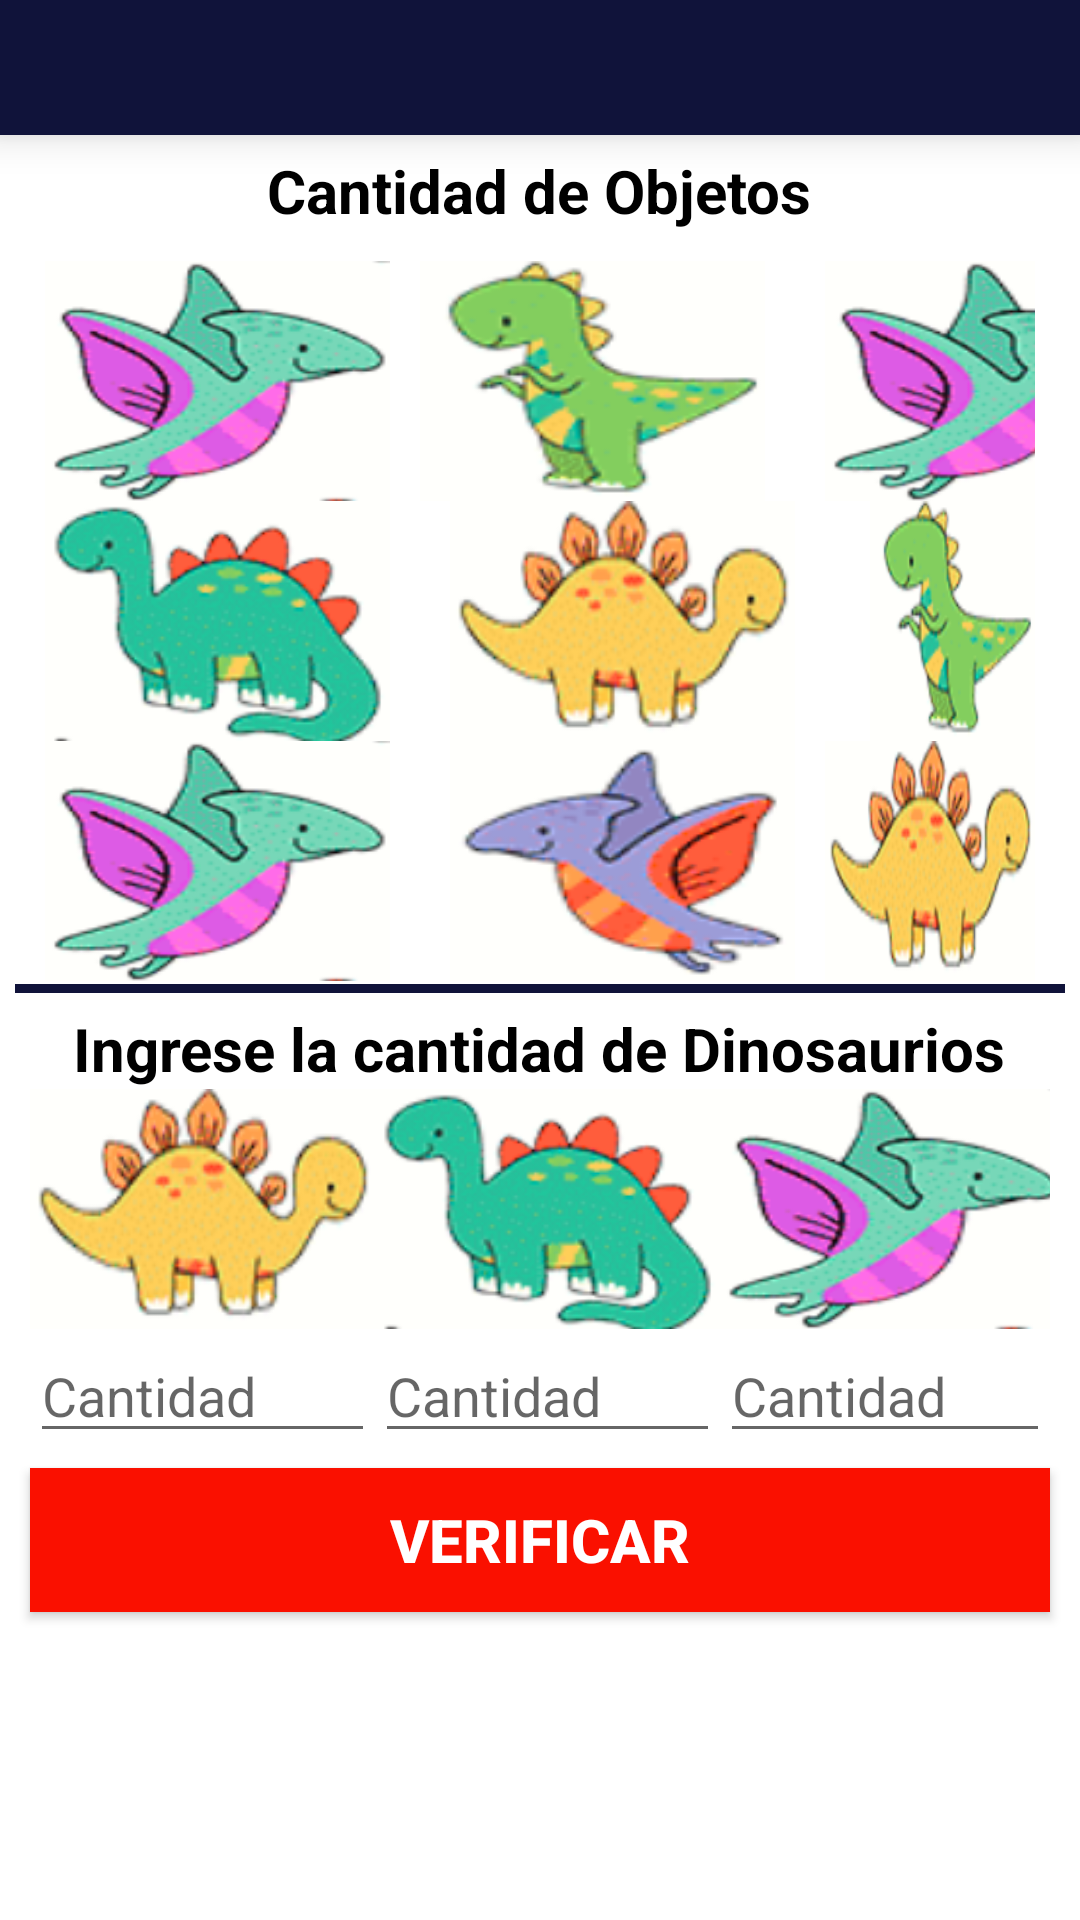

This screen was rendered from an Android layout file. Write that file and the resources it references.
<!-- AndroidManifest.xml: application theme AppTheme -->
<!-- res/layout/activity_cantidad3.xml -->
<?xml version="1.0" encoding="utf-8"?>
<RelativeLayout xmlns:android="http://schemas.android.com/apk/res/android"
    xmlns:app="http://schemas.android.com/apk/res-auto"
    xmlns:tools="http://schemas.android.com/tools"
    android:layout_width="match_parent"
    android:layout_height="match_parent"
    tools:context="com.helio.therapygame.actividades.cantidad3Activity">

    <LinearLayout
        android:layout_width="match_parent"
        android:layout_height="match_parent"
        android:orientation="vertical"
        android:background="@color/colorBlanco">

        <RelativeLayout
            android:id="@+id/idLayoutFondoL"
            android:layout_width="match_parent"
            android:layout_height="wrap_content"
            android:background="@color/colorPrimaryDark"
            android:elevation="8dp">

            <ImageView
                android:id="@+id/im"
                android:layout_width="60dp"
                android:layout_height="45dp"
                android:layout_alignParentStart="true"
                android:layout_alignParentLeft="true"
                android:layout_alignParentTop="true"
                android:layout_marginStart="52dp"
                android:layout_marginLeft="52dp"
                android:src="@drawable/logo_mini2"/>

        </RelativeLayout>

        <TextView
            android:layout_width="wrap_content"
            android:layout_height="wrap_content"
            android:text="Cantidad de Objetos"
            android:layout_marginTop="5dp"
            android:textStyle="bold"
            android:textColor="@color/colorNegro"
            android:layout_gravity="center"
            android:textSize="20dp"/>

        <LinearLayout
            android:layout_width="match_parent"
            android:layout_height="wrap_content"
            android:orientation="horizontal"
            android:layout_marginLeft="15dp"
            android:layout_marginRight="15dp"
            android:layout_marginTop="10dp">

            <ImageView
                android:layout_width="115dp"
                android:layout_height="80dp"
                android:background="@drawable/dino5"
                android:layout_marginRight="10dp"/>

            <ImageView
                android:layout_width="115dp"
                android:layout_height="80dp"
                android:background="@drawable/dino4"
                android:layout_marginRight="5dp"/>

            <ImageView
                android:layout_width="115dp"
                android:layout_height="80dp"
                android:background="@drawable/dino5"
                android:layout_marginLeft="15dp"/>


        </LinearLayout>

        <LinearLayout
            android:layout_width="match_parent"
            android:layout_height="wrap_content"
            android:orientation="horizontal"
            android:layout_marginLeft="15dp"
            android:layout_marginRight="15dp">

            <ImageView
                android:layout_width="115dp"
                android:layout_height="80dp"
                android:background="@drawable/dino2"
                android:layout_marginRight="20dp"/>

            <ImageView
                android:layout_width="115dp"
                android:layout_height="80dp"
                android:background="@drawable/dino1"
                android:layout_marginRight="10dp"/>

            <ImageView
                android:layout_width="wrap_content"
                android:layout_height="80dp"
                android:background="@drawable/dino4"
                android:layout_marginLeft="15dp"/>

        </LinearLayout>

        <LinearLayout
            android:layout_width="match_parent"
            android:layout_height="wrap_content"
            android:orientation="horizontal"
            android:layout_marginLeft="15dp"
            android:layout_marginRight="15dp">

            <ImageView
                android:layout_width="115dp"
                android:layout_height="80dp"
                android:background="@drawable/dino5"
                android:layout_marginRight="20dp"/>

            <ImageView
                android:layout_width="115dp"
                android:layout_height="80dp"
                android:background="@drawable/dino3"/>

            <ImageView
                android:layout_width="wrap_content"
                android:layout_height="80dp"
                android:background="@drawable/dino1"
                android:layout_marginLeft="10dp"/>

        </LinearLayout>

        <TextView
            android:id="@+id/separadorId"
            android:layout_width="match_parent"
            android:layout_height="3dp"
            android:layout_marginLeft="5dp"
            android:layout_marginRight="5dp"
            android:layout_marginTop="1dp"
            android:background="@color/colorPrimaryDark"/>

        <TextView
            android:layout_width="wrap_content"
            android:layout_height="wrap_content"
            android:text="Ingrese la cantidad de Dinosaurios"
            android:layout_marginTop="5dp"
            android:textStyle="bold"
            android:textColor="@color/colorNegro"
            android:layout_gravity="center"
            android:textSize="20dp"/>

        <LinearLayout
            android:layout_width="wrap_content"
            android:layout_height="wrap_content"
            android:layout_gravity="center"
            android:orientation="horizontal"
            android:layout_marginRight="10dp"
            android:layout_marginLeft="10dp">

            <LinearLayout
                android:layout_width="wrap_content"
                android:layout_height="wrap_content"
                android:layout_gravity="center"
                android:orientation="vertical">

                <ImageView
                    android:id="@+id/imagen1"
                    android:layout_width="115dp"
                    android:layout_height="80dp"
                    android:background="@drawable/dino1"/>

                <EditText
                    android:id="@+id/numimagen1"
                    android:layout_width="match_parent"
                    android:layout_height="wrap_content"
                    android:inputType="number"
                    android:hint="Cantidad"/>

            </LinearLayout>

            <LinearLayout
                android:layout_width="wrap_content"
                android:layout_height="wrap_content"
                android:layout_gravity="center"
                android:orientation="vertical">

                <ImageView
                    android:id="@+id/imagen2"
                    android:layout_width="115dp"
                    android:layout_height="80dp"
                    android:background="@drawable/dino2"/>

                <EditText
                    android:id="@+id/numimagen2"
                    android:layout_width="match_parent"
                    android:layout_height="wrap_content"
                    android:inputType="number"
                    android:hint="Cantidad"/>

            </LinearLayout>

            <LinearLayout
                android:layout_width="wrap_content"
                android:layout_height="wrap_content"
                android:layout_gravity="center"
                android:orientation="vertical">

                <ImageView
                    android:id="@+id/imagen3"
                    android:layout_width="115dp"
                    android:layout_height="80dp"
                    android:background="@drawable/dino5"/>

                <EditText
                    android:id="@+id/numimagen3"
                    android:layout_width="match_parent"
                    android:layout_height="wrap_content"
                    android:inputType="number"
                    android:hint="Cantidad"/>

            </LinearLayout>

        </LinearLayout>

        <Button
            android:id="@+id/verificar3"
            android:layout_width="match_parent"
            android:layout_height="wrap_content"
            android:layout_marginTop="5dp"
            android:layout_marginLeft="10dp"
            android:layout_marginRight="10dp"
            android:text="Verificar"
            android:textSize="20dp"
            android:textStyle="bold"
            android:textColor="@color/colorBlanco"
            android:background="@color/colorRojo"/>

    </LinearLayout>

</RelativeLayout>
<!-- resources referenced by this layout -->
<resources>
  <color name="colorBlanco">#FFFFFF</color>
  <color name="colorNegro">#000000</color>
  <color name="colorPrimaryDark">#10133A</color>
  <color name="colorRojo">#FA1000</color>
  <!-- drawable dino1: png bitmap (drawable, 18136 bytes) -->
  <!-- drawable dino2: png bitmap (drawable, 21809 bytes) -->
  <!-- drawable dino3: png bitmap (drawable, 13003 bytes) -->
  <!-- drawable dino4: png bitmap (drawable, 12287 bytes) -->
  <!-- drawable dino5: png bitmap (drawable, 20696 bytes) -->
</resources>
